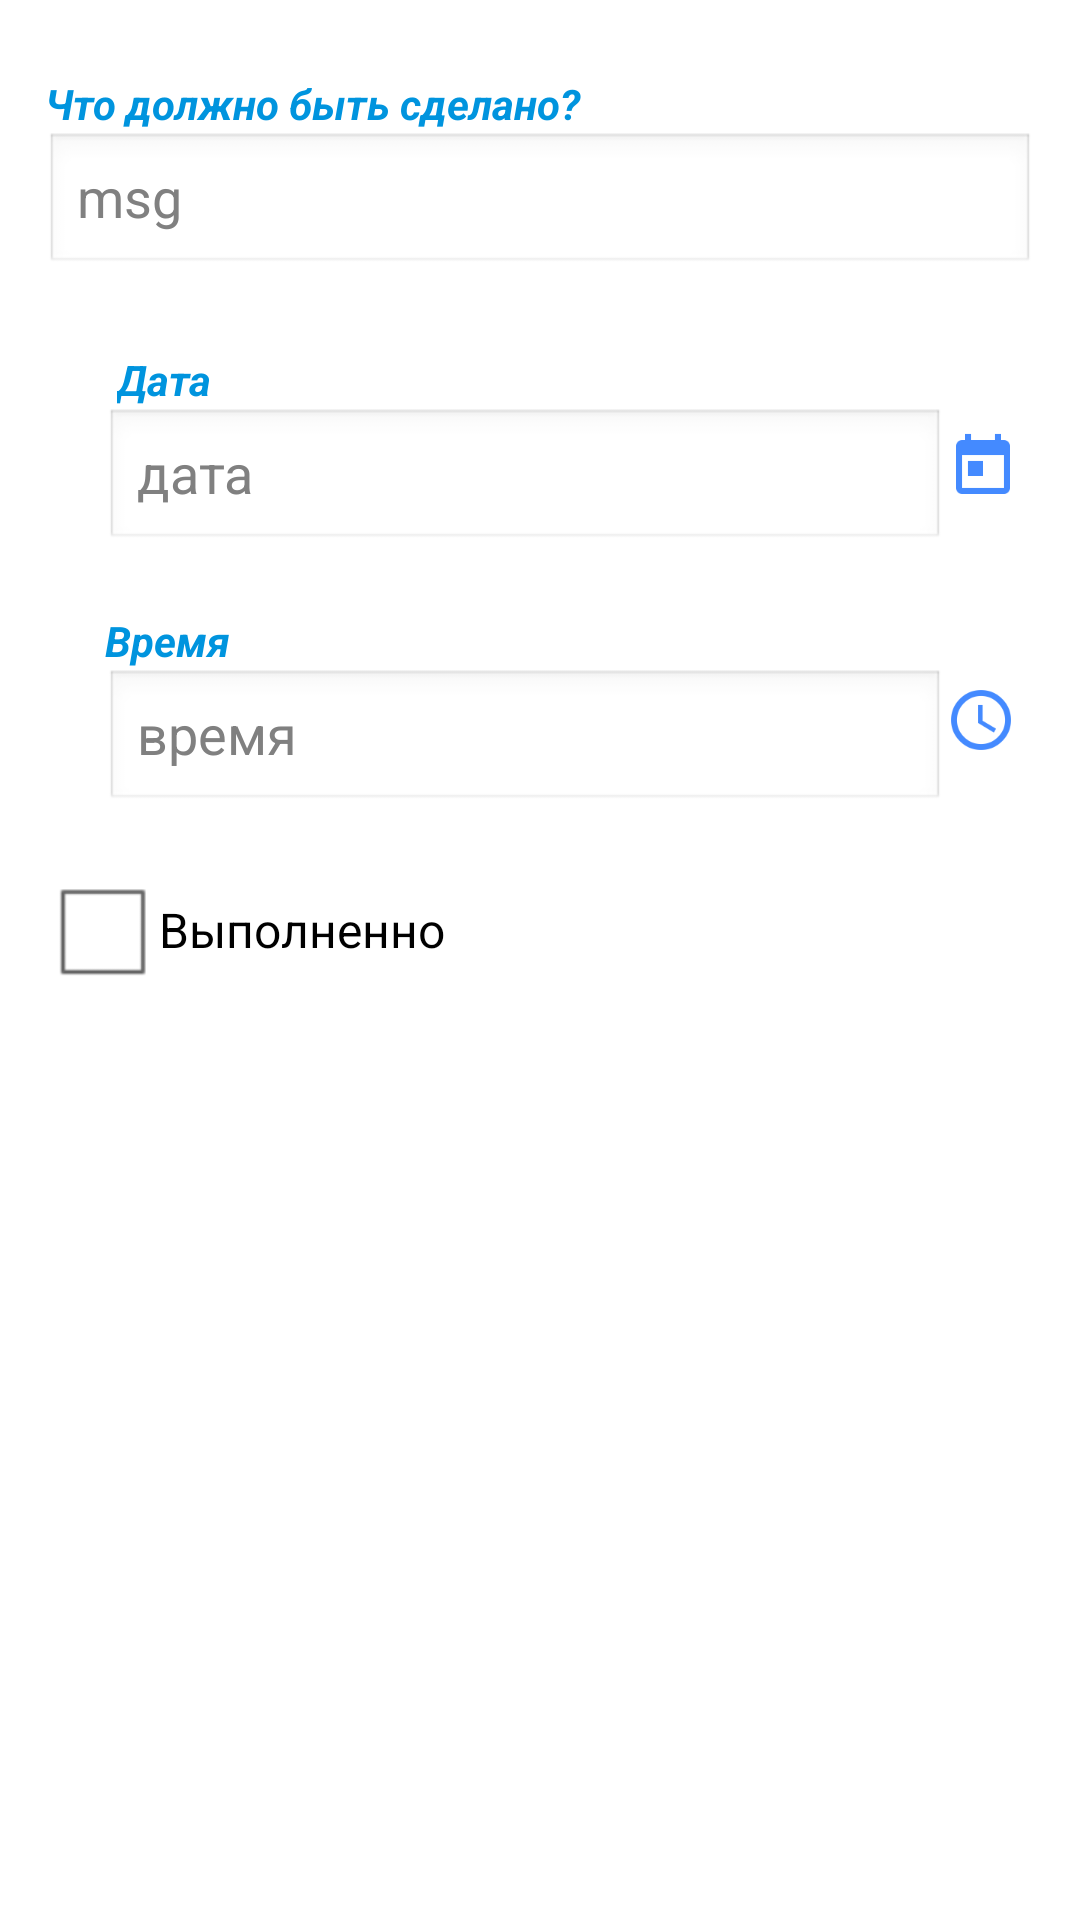

The Android layout XML behind this screen, and the referenced resources:
<!-- AndroidManifest.xml: application theme AppTheme222 -->
<!-- res/layout/fragment_edit_entry.xml -->
<?xml version="1.0" encoding="utf-8"?>
<LinearLayout xmlns:android="http://schemas.android.com/apk/res/android"
    android:layout_width="match_parent"
    android:layout_height="match_parent"
    android:orientation="vertical"
    android:weightSum="1">

    <TextView
        android:id="@+id/textViewMsgTitle"
        android:layout_width="match_parent"
        android:layout_height="wrap_content"
        android:layout_marginLeft="15dp"
        android:layout_marginTop="25dp"
        android:text="@string/what"
        android:textColor="@color/colorBlue"
        android:textStyle="bold|italic" />

    <EditText
        android:id="@+id/editTextMsg"
        android:layout_width="match_parent"
        android:layout_height="wrap_content"
        android:layout_marginLeft="15dp"
        android:layout_marginRight="15dp"
        android:ems="10"
        android:hint="msg"
        android:inputType="textMultiLine" />

    <TextView
        android:id="@+id/textView"
        android:layout_width="match_parent"
        android:layout_height="wrap_content"
        android:layout_marginLeft="39dp"
        android:layout_marginTop="25dp"
        android:text="Дата"
        android:textColor="@color/colorBlue"
        android:textStyle="bold|italic" />


    

    <LinearLayout
        android:id="@+id/layout_date"
        android:layout_width="match_parent"
        android:layout_height="wrap_content"
        android:layout_marginLeft="35dp"
        android:layout_marginRight="15dp"
        android:orientation="horizontal">

        <EditText
            android:id="@+id/editTextDate_eef"
            android:layout_width="match_parent"
            android:layout_height="wrap_content"
            android:layout_weight="4"
            android:clickable="true"
            android:ems="10"
            android:hint="дата" />

        <ImageButton
            android:id="@+id/image_date"
            android:layout_width="25dp"
            android:layout_height="25dp"
            android:layout_marginRight="5dp"
            android:layout_marginTop="7dp"
            android:background="@color/colorWhite"
            android:src="@drawable/ic_shortcut_today" />

        <ImageButton
            android:id="@+id/image_clear_date"
            android:layout_width="25dp"
            android:layout_height="25dp"
            android:layout_marginTop="7dp"
            android:background="@color/colorWhite"
            android:src="@drawable/ic_shortcut_highlight_off"
            android:visibility="gone" />

    </LinearLayout>


    <LinearLayout
        android:id="@+id/layout_time"
        android:layout_width="match_parent"
        android:layout_height="wrap_content"
        android:layout_marginLeft="35dp"
        android:layout_marginRight="15dp"
        android:layout_marginTop="20dp"
        android:orientation="vertical">

        <TextView
            android:layout_width="match_parent"
            android:layout_height="wrap_content"
            android:layout_gravity="start"
            android:text="Время"
            android:textColor="@color/colorBlue"
            android:textStyle="bold|italic" />

        <LinearLayout
            android:layout_width="match_parent"
            android:layout_height="wrap_content"
            android:orientation="horizontal">

            <EditText
                android:id="@+id/editTextTime_eef"
                android:layout_width="match_parent"
                android:layout_height="wrap_content"
                android:layout_weight="4"
                android:clickable="true"
                android:focusable="false"
                android:ems="10"
                android:hint="время" />

            <ImageButton
                android:id="@+id/image_time"
                android:layout_width="25dp"
                android:layout_height="25dp"
                android:layout_marginRight="5dp"
                android:layout_marginTop="7dp"

                android:src="@drawable/ic_shortcut_access_time" />

            <ImageButton
                android:id="@+id/image_clear_time"
                android:layout_width="25dp"
                android:layout_height="25dp"
                android:layout_marginTop="7dp"
                android:background="@color/colorWhite"
                android:src="@drawable/ic_shortcut_highlight_off"
                android:visibility="gone" />
        </LinearLayout>
    </LinearLayout>
<CheckBox
    android:id="@+id/checkboxDone"
    android:layout_width="wrap_content"
    android:layout_height="wrap_content"
    android:layout_margin="15dp"
    android:text="@string/eef_checkBoxDone"/>
</LinearLayout>
<!-- resources referenced by this layout -->
<resources>
  <color name="colorBlue">#0094DE</color>
  <color name="colorWhite">#fff9fc</color>
  <!-- drawable ic_shortcut_access_time: png bitmap (drawable-hdpi, 2229 bytes) -->
  <!-- drawable ic_shortcut_highlight_off: png bitmap (drawable-hdpi, 2287 bytes) -->
  <!-- drawable ic_shortcut_today: png bitmap (drawable-hdpi, 1517 bytes) -->
  <string name="eef_checkBoxDone">Выполненно</string>
  <string name="what">Что должно быть сделано?</string>
  <style name="AppTheme222" parent="@android:style/Theme.Light">
          <item name="android:actionBarStyle">@style/MyActionBar</item>
      </style>
  <style name="MyActionBar" parent="@android:style/Widget.Holo.Light.ActionBar">
          <item name="android:background">@color/colorBlue</item>
          <item name="android:titleTextStyle">@style/MyTextAppearance</item>
      </style>
  <style name="MyTextAppearance" parent="@android:style/TextAppearance">
          <item name="android:textColor">@color/colorWhite</item>
      </style>
</resources>
